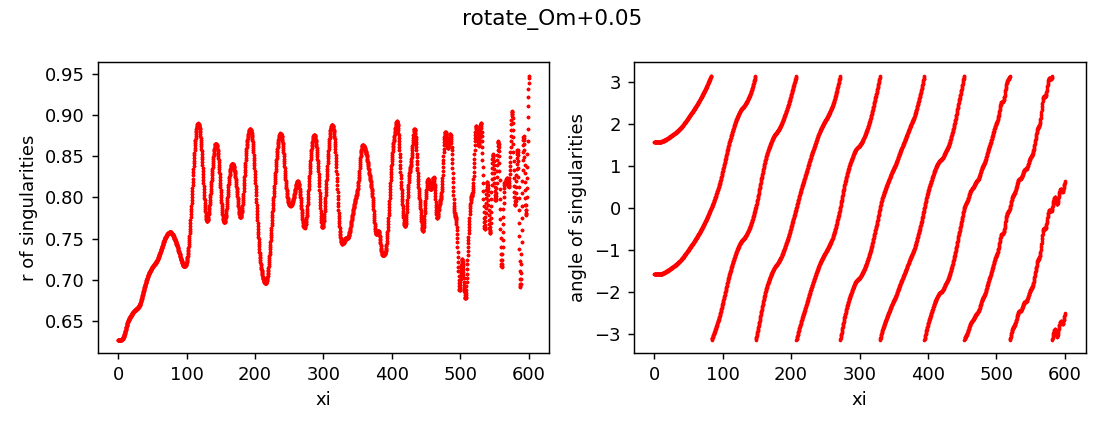

The table this chart was drawn from, first rows:
z, x, y, r, angle, charge
0.0, 8.161318842958565e-13, -0.6275, 0.6275, -1.571, 1
0.0, 9.84455572616838e-13, 0.6275, 0.6275, 1.571, 1
0.25, -3.761284186887259e-09, -0.6275, 0.6275, -1.571, 1
0.25, 3.7630828661483484e-09, 0.6275, 0.6275, 1.571, 1
0.5, -4.954478560054154e-07, -0.6275, 0.6275, -1.571, 1
0.5, 4.954496541226261e-07, 0.6275, 0.6275, 1.571, 1
0.75, -2.132501846691115e-06, -0.6275, 0.6275, -1.571, 1
0.75, 2.1325036435662637e-06, 0.6275, 0.6275, 1.571, 1
1.0, -3.036469258602126e-06, -0.6275, 0.6275, -1.571, 1
1.0, 3.036471057080159e-06, 0.6275, 0.6275, 1.571, 1
1.25, -2.996149937484205e-06, -0.6275, 0.6275, -1.571, 1
1.25, 2.9961517366630663e-06, 0.6275, 0.6275, 1.571, 1
1.5, -2.8407249454895367e-06, -0.6275, 0.6275, -1.571, 1
1.5, 2.8407267439189976e-06, 0.6275, 0.6275, 1.571, 1
1.75, -3.1350220205533796e-06, -0.6275, 0.6275, -1.571, 1
1.75, 3.135023815888094e-06, 0.6275, 0.6275, 1.571, 1
2.0, -4.1658762865090515e-06, -0.6275, 0.6275, -1.571, 1
2.0, 4.16587808432789e-06, 0.6275, 0.6275, 1.571, 1
2.25, -6.117531409166599e-06, -0.6275, 0.6275, -1.571, 1
2.25, 6.117533208060966e-06, 0.6275, 0.6275, 1.571, 1
2.5, -9.159787614738957e-06, -0.6275, 0.6275, -1.571, 1
2.5, 9.1597894120235e-06, 0.6275, 0.6275, 1.571, 1
2.75, -1.3472494585484163e-05, -0.6275, 0.6275, -1.571, 1
2.75, 1.3472496381713994e-05, 0.6275, 0.6275, 1.571, 1
3.0, -1.924187820832174e-05, -0.6275, 0.6275, -1.571, 1
3.0, 1.9241880008333268e-05, 0.6275, 0.6275, 1.571, 1
3.25, -2.6644197540559578e-05, -0.6276, 0.6276, -1.571, 1
3.25, 2.6644199336699204e-05, 0.6276, 0.6276, 1.571, 1
3.5, -3.586063201043571e-05, -0.6276, 0.6276, -1.571, 1
3.5, 3.586063380108667e-05, 0.6276, 0.6276, 1.571, 1
3.75, -4.693209596527692e-05, -0.6276, 0.6276, -1.571, 1
3.75, 4.6932097753644986e-05, 0.6276, 0.6276, 1.571, 1
4.0, -6.004324585476284e-05, -0.6277, 0.6277, -1.571, 1
4.0, 6.004324764144475e-05, 0.6277, 0.6277, 1.571, 1
4.25, -7.488693599541629e-05, -0.6277, 0.6277, -1.571, 1
4.25, 7.48869377810435e-05, 0.6277, 0.6277, 1.571, 1
4.5, -9.171154931306852e-05, -0.6278, 0.6278, -1.571, 1
4.5, 9.171155109420626e-05, 0.6278, 0.6278, 1.571, 1
4.75, -0.0001098, -0.6279, 0.6279, -1.571, 1
4.75, 0.0001098, 0.6279, 0.6279, 1.571, 1
5.0, -0.0001287, -0.628, 0.628, -1.571, 1
5.0, 0.0001287, 0.628, 0.628, 1.571, 1
5.25, -0.0001484, -0.6282, 0.6282, -1.571, 1
5.25, 0.0001484, 0.6282, 0.6282, 1.571, 1
5.5, -0.0001672, -0.6283, 0.6283, -1.571, 1
5.5, 0.0001672, 0.6283, 0.6283, 1.571, 1
5.75, -0.0001843, -0.6285, 0.6285, -1.571, 1
5.75, 0.0001843, 0.6285, 0.6285, 1.571, 1
6.0, -0.0001986, -0.6287, 0.6287, -1.571, 1
6.0, 0.0001986, 0.6287, 0.6287, 1.57, 1
6.25, -0.0002078, -0.6289, 0.6289, -1.571, 1
6.25, 0.0002078, 0.6289, 0.6289, 1.57, 1
6.5, -0.000211, -0.6292, 0.6292, -1.571, 1
6.5, 0.000211, 0.6292, 0.6292, 1.57, 1
6.75, -0.0002061, -0.6295, 0.6295, -1.571, 1
6.75, 0.0002061, 0.6295, 0.6295, 1.57, 1
7.0, -0.0001896, -0.6298, 0.6298, -1.571, 1
7.0, 0.0001896, 0.6298, 0.6298, 1.57, 1
7.25, -0.0001588, -0.6302, 0.6302, -1.571, 1
7.25, 0.0001588, 0.6302, 0.6302, 1.571, 1
... 4,742 more rows
